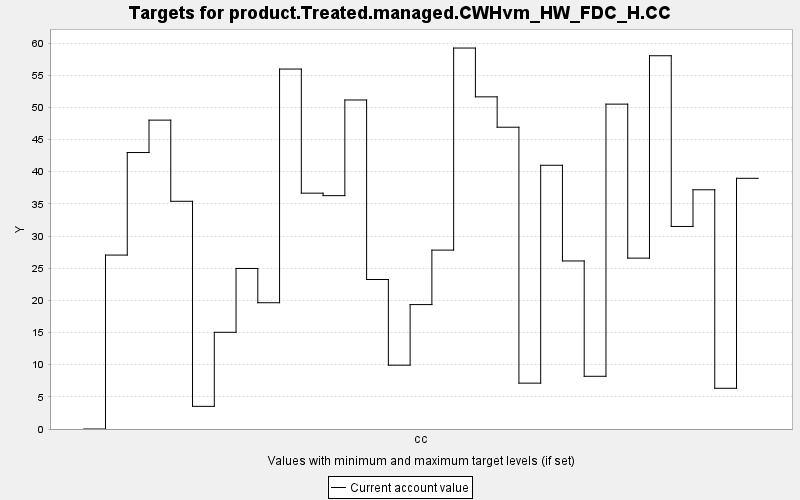

Source data for this figure (header and first rows):
TARGET, PERIOD, YEAR, PERIODWIDTH, MINIMUM, MAXIMUM, MINWEIGHT, MAXWEIGHT, CURRENT, SUMMARY
product.Treated.managed.CWHvm_HW_FDC_H.C…, 0, 0, 10.0, 0.0, 10000, 1.0, 1.0, 0.0, 0.0
product.Treated.managed.CWHvm_HW_FDC_H.C…, 1, 10, 10.0, 0.0, 10000, 1.0, 1.0, 27.04, 0.0
product.Treated.managed.CWHvm_HW_FDC_H.C…, 2, 20, 10.0, 0.0, 10000, 1.0, 1.0, 42.99, 0.0
product.Treated.managed.CWHvm_HW_FDC_H.C…, 3, 30, 10.0, 0.0, 10000, 1.0, 1.0, 48.02, 0.0
product.Treated.managed.CWHvm_HW_FDC_H.C…, 4, 40, 10.0, 0.0, 10000, 1.0, 1.0, 35.4, 0.0
product.Treated.managed.CWHvm_HW_FDC_H.C…, 5, 50, 10.0, 0.0, 10000, 1.0, 1.0, 3.521, 0.0
product.Treated.managed.CWHvm_HW_FDC_H.C…, 6, 60, 10.0, 0.0, 10000, 1.0, 1.0, 15.04, 0.0
product.Treated.managed.CWHvm_HW_FDC_H.C…, 7, 70, 10.0, 0.0, 10000, 1.0, 1.0, 24.96, 0.0
product.Treated.managed.CWHvm_HW_FDC_H.C…, 8, 80, 10.0, 0.0, 10000, 1.0, 1.0, 19.63, 0.0
product.Treated.managed.CWHvm_HW_FDC_H.C…, 9, 90, 10.0, 0.0, 10000, 1.0, 1.0, 55.96, 0.0
product.Treated.managed.CWHvm_HW_FDC_H.C…, 10, 100, 10.0, 0.0, 10000, 1.0, 1.0, 36.67, 0.0
product.Treated.managed.CWHvm_HW_FDC_H.C…, 11, 110, 10.0, 0.0, 10000, 1.0, 1.0, 36.28, 0.0
product.Treated.managed.CWHvm_HW_FDC_H.C…, 12, 120, 10.0, 0.0, 10000, 1.0, 1.0, 51.16, 0.0
product.Treated.managed.CWHvm_HW_FDC_H.C…, 13, 130, 10.0, 0.0, 10000, 1.0, 1.0, 23.25, 0.0
product.Treated.managed.CWHvm_HW_FDC_H.C…, 14, 140, 10.0, 0.0, 10000, 1.0, 1.0, 9.923, 0.0
product.Treated.managed.CWHvm_HW_FDC_H.C…, 15, 150, 10.0, 0.0, 10000, 1.0, 1.0, 19.35, 0.0
product.Treated.managed.CWHvm_HW_FDC_H.C…, 16, 160, 10.0, 0.0, 10000, 1.0, 1.0, 27.82, 0.0
product.Treated.managed.CWHvm_HW_FDC_H.C…, 17, 170, 10.0, 0.0, 10000, 1.0, 1.0, 59.23, 0.0
product.Treated.managed.CWHvm_HW_FDC_H.C…, 18, 180, 10.0, 0.0, 10000, 1.0, 1.0, 51.64, 0.0
product.Treated.managed.CWHvm_HW_FDC_H.C…, 19, 190, 10.0, 0.0, 10000, 1.0, 1.0, 46.92, 0.0
product.Treated.managed.CWHvm_HW_FDC_H.C…, 20, 200, 10.0, 0.0, 10000, 1.0, 1.0, 7.129, 0.0
product.Treated.managed.CWHvm_HW_FDC_H.C…, 21, 210, 10.0, 0.0, 10000, 1.0, 1.0, 41.01, 0.0
product.Treated.managed.CWHvm_HW_FDC_H.C…, 22, 220, 10.0, 0.0, 10000, 1.0, 1.0, 26.13, 0.0
product.Treated.managed.CWHvm_HW_FDC_H.C…, 23, 230, 10.0, 0.0, 10000, 1.0, 1.0, 8.195, 0.0
product.Treated.managed.CWHvm_HW_FDC_H.C…, 24, 240, 10.0, 0.0, 10000, 1.0, 1.0, 50.51, 0.0
product.Treated.managed.CWHvm_HW_FDC_H.C…, 25, 250, 10.0, 0.0, 10000, 1.0, 1.0, 26.57, 0.0
product.Treated.managed.CWHvm_HW_FDC_H.C…, 26, 260, 10.0, 0.0, 10000, 1.0, 1.0, 58.03, 0.0
product.Treated.managed.CWHvm_HW_FDC_H.C…, 27, 270, 10.0, 0.0, 10000, 1.0, 1.0, 31.49, 0.0
product.Treated.managed.CWHvm_HW_FDC_H.C…, 28, 280, 10.0, 0.0, 10000, 1.0, 1.0, 37.19, 0.0
product.Treated.managed.CWHvm_HW_FDC_H.C…, 29, 290, 10.0, 0.0, 10000, 1.0, 1.0, 6.332, 0.0
product.Treated.managed.CWHvm_HW_FDC_H.C…, 30, 300, 10.0, 0.0, 10000, 1.0, 1.0, 38.98, 0.0
